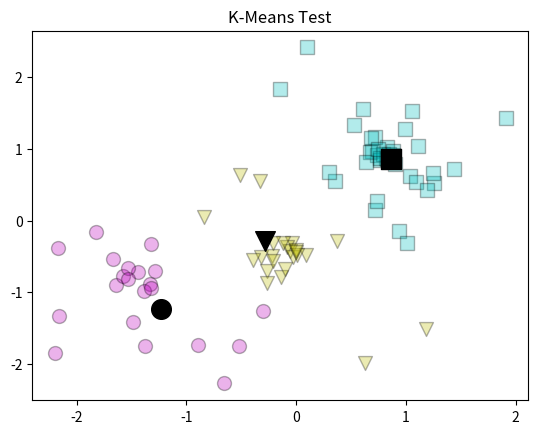

Here is the Python script that generated this plot:
# L07-1-KMeans_Incomplete.py

import numpy as np
import pandas as pd
import matplotlib.pyplot as plt

# Create Points to cluster
Points = pd.DataFrame()
Points.loc[:,0] = [1.91,0.9,1.26,0.61,1.25,1.04,0.53,0.99,1.11,0.1,-0.15,0.83,0.72,0.69,0.74,
      0.72,1.09,0.68,0.67,0.82,0.74,0.94,0.64,1.44,0.76,1.06,0.79,0.88,0.76,0.85,
      0.88,0.75,0.83,0.85,0.35,0.63,-0.14,-0.04,0.3,-0.52,-0.27,-0.32,-0.08,-0.39,
      -0.06,0.09,-0.51,-0.22,-0.03,-0.12,0.01,-0.21,-0.21,0.37,1.18,0,0,-0.66,-0.1,
      1.01,1.19,-0.3,-2.2,-1.82,-1.33,-0.84,-2.17,-1.67,-1.38,-1.39,-1.32,-1.49,
      -2.16,-1.64,-1.44,-1.58,-1.53,-1.53,-0.27,-1.32,-0.89,-0.33,-1.29]
Points.loc[:,1] = [1.43,0.79,0.52,1.55,0.66,0.62,1.33,1.27,1.04,2.41,1.83,1.02,1.17,0.97,0.91,
      0.14,0.53,1.15,0.96,0.87,0.27,-0.15,0.82,0.72,0.84,1.52,0.93,0.91,0.87,0.93,
      0.97,1,0.86,0.88,0.55,-1.99,-0.78,-0.32,0.67,-1.75,-0.7,-0.51,-0.37,-0.55,
      -0.42,-0.48,0.64,-0.49,-0.51,-0.32,-0.48,-0.57,-0.32,-0.28,-1.51,-0.41,-0.44,
      -2.27,-0.67,-0.32,0.43,-1.26,-1.85,-0.16,-0.89,0.05,-0.38,-0.53,-1.75,-0.98,
      -0.33,-1.41,-1.33,-0.9,-0.72,-0.77,-0.66,-0.81,-0.87,-0.94,-1.73,0.55,-0.7]

# Create initial cluster centroids
ClusterCentroidGuesses = pd.DataFrame()
ClusterCentroidGuesses.loc[:,0] = [-1, 1, 0]
ClusterCentroidGuesses.loc[:,1] = [2, -2, 0]
### We are going to assume we start with three clusters (-1,2), (0,0), (1,-2)
### Weakest part of the algo is the selection of the number of clusters
### Number of clusters = number of cluster centers

### Takes in the point and the supplied cluster centroids and based on these inputs,
### what are my labes.  I will have the same number of labeles as points.
### Points will have two dimensions (pandas) and labels are numpy arrays (in this case: 0, 1, 2).
def FindLabelOfClosest(Points, ClusterCentroids): # determine Labels from Points and ClusterCentroids
    NumberOfClusters, NumberOfDimensions = ClusterCentroids.shape # dimensions of the initial Centroids
    Distances = np.array([float('inf')]*NumberOfClusters) # centroid distances
    NumberOfPoints, NumberOfDimensions = Points.shape
    Labels = np.array([-1]*NumberOfPoints)
    for PointNumber in range(NumberOfPoints): # assign labels to all data points            
        for ClusterNumber in range(NumberOfClusters): # for each cluster
            # Get distances for each cluster
            Distances[ClusterNumber] = np.sqrt(sum((Points.loc[PointNumber,:] - ClusterCentroids.loc[ClusterNumber,:])**2))                
        Labels[PointNumber] = np.argmin(Distances) # assign to closest cluster
    return Labels # return the a label for each point

def CalculateClusterCentroid(Points, Labels): # determine centroid of Points with the same label
    ClusterLabels = np.unique(Labels) # names of labels
    NumberOfPoints, NumberOfDimensions = Points.shape
    ClusterCentroids = pd.DataFrame(np.array([[float('nan')]*NumberOfDimensions]*len(ClusterLabels)))
    for ClusterNumber in ClusterLabels: # for each cluster
        # get mean for each label 
        ClusterCentroids.loc[ClusterNumber, :] = np.mean(Points.loc[ClusterNumber == Labels, :])
    return ClusterCentroids # return the a label for each point

def KMeans(Points, ClusterCentroidGuesses):
    ClusterCentroids = ClusterCentroidGuesses.copy()
    Labels_Previous = None
    iterations = 1
    # Get starting set of labels
    Labels = FindLabelOfClosest(Points, ClusterCentroids)
    while not np.array_equal(Labels, Labels_Previous):
        ### This is going to go until the labels dont change.
        # Re-calculate cluster centers based on new set of labels
        ClusterCentroids = CalculateClusterCentroid(Points, Labels)
        Labels_Previous = Labels.copy() # Must make a deep copy
        # Determine new labels based on new cluster centers
        Labels = FindLabelOfClosest(Points, ClusterCentroids)
        iterations = iterations + 1
    return Labels, ClusterCentroids, iterations

def Plot2DKMeans(Points, Labels, ClusterCentroids, Title):
    for LabelNumber in range(max(Labels)+1):
        LabelFlag = Labels == LabelNumber
        color =  ['c', 'm', 'y', 'b', 'g', 'r', 'c', 'm', 'y', 'b', 'g', 'r', 'c', 'm', 'y'][LabelNumber]
        marker = ['s', 'o', 'v', '^', '<', '>', '8', 'p', '*', 'h', 'H', 'D', 'd', 'P', 'X'][LabelNumber]
        plt.scatter(Points.loc[LabelFlag,0], Points.loc[LabelFlag,1],
                    s= 100, c=color, edgecolors="black", alpha=0.3, marker=marker)
        plt.scatter(ClusterCentroids.loc[LabelNumber,0], ClusterCentroids.loc[LabelNumber,1], s=200, c="black", marker=marker)
    plt.title(Title)
    plt.show()
    
Labels, ClusterCentroids, i = KMeans(Points, ClusterCentroidGuesses)
Title = 'K-Means Test'
Plot2DKMeans(Points, Labels, ClusterCentroids, Title)
print("Iterations: " + str(i))


### Use K-Mode for categorical data
